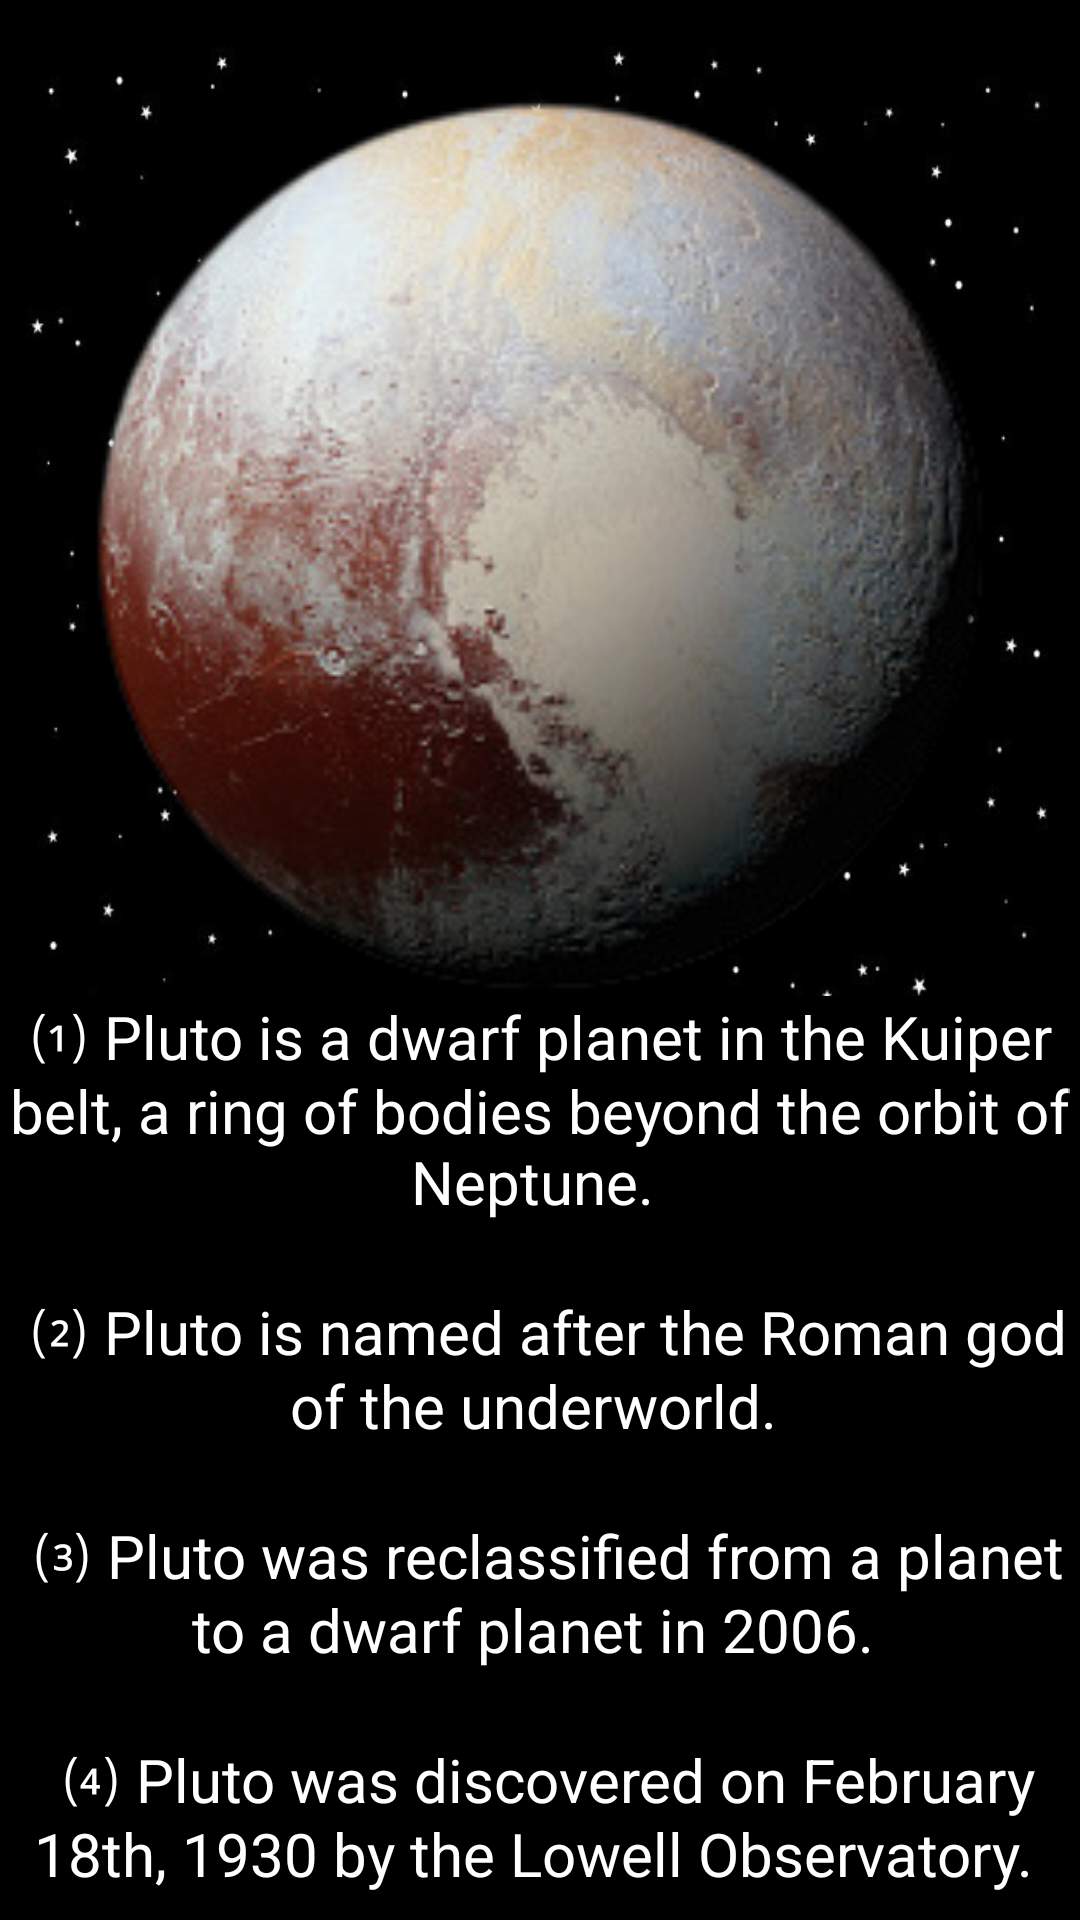

Here is an Android app screen rendered from its layout file. Give the layout XML and the strings, colors and styles it references.
<!-- AndroidManifest.xml: application theme Theme.SOLAPE -->
<!-- res/layout/activity_main_pluto.xml -->
<?xml version="1.0" encoding="utf-8"?>
<androidx.constraintlayout.widget.ConstraintLayout xmlns:android="http://schemas.android.com/apk/res/android"
    xmlns:app="http://schemas.android.com/apk/res-auto"
    xmlns:tools="http://schemas.android.com/tools"
    android:layout_width="match_parent"
    android:layout_height="match_parent"
    android:background="@drawable/background"
    tools:context=".MainActivityPluto">

    <ImageView
        android:id="@+id/PicPluto"
        android:layout_width="300dp"
        android:layout_height="300dp"
        android:layout_marginTop="32dp"
        app:layout_constraintEnd_toEndOf="parent"
        app:layout_constraintHorizontal_bias="0.5"
        app:layout_constraintStart_toStartOf="parent"
        app:layout_constraintTop_toTopOf="parent"
        app:srcCompat="@drawable/pluto" />

    <ScrollView
        android:layout_width="0dp"
        android:layout_height="0dp"
        app:layout_constraintBottom_toBottomOf="parent"
        app:layout_constraintEnd_toEndOf="parent"
        app:layout_constraintStart_toStartOf="parent"
        app:layout_constraintTop_toBottomOf="@+id/PicPluto">

        <LinearLayout
            android:layout_width="match_parent"
            android:layout_height="wrap_content"
            android:orientation="vertical">

            <TextView
                android:id="@+id/PlutoD"
                android:layout_width="match_parent"
                android:layout_height="match_parent"
                android:background="#000000"
                android:gravity="center|top"
                android:text="@string/PlutoD"
                android:textColor="#FFFFFF"
                android:textSize="20sp" />
        </LinearLayout>
    </ScrollView>

</androidx.constraintlayout.widget.ConstraintLayout>
<!-- resources referenced by this layout -->
<resources>
  <!-- drawable background: jpg bitmap (drawable, 32585 bytes) -->
  <!-- drawable pluto: png bitmap (drawable, 87914 bytes) -->
  <string name="PlutoD">⑴ Pluto is a dwarf planet in the Kuiper belt, a ring of bodies beyond the orbit of Neptune. \n \n
          ⑵ Pluto is named after the Roman god of the underworld. \n \n
          ⑶ Pluto was reclassified from a planet to a dwarf planet in 2006. \n \n
          ⑷ Pluto was discovered on February 18th, 1930 by the Lowell Observatory. \n \n
          ⑸ Pluto is one-third of water. \n \n
      </string>
  <style name="Theme.SOLAPE" parent="Theme.MaterialComponents.DayNight.DarkActionBar">
          
          <item name="colorPrimary">@color/purple_500</item>
          <item name="colorPrimaryVariant">@color/purple_700</item>
          <item name="colorOnPrimary">@color/white</item>
          
          <item name="colorSecondary">@color/teal_200</item>
          <item name="colorSecondaryVariant">@color/teal_700</item>
          <item name="colorOnSecondary">@color/black</item>
          
          <item name="android:statusBarColor" tools:targetApi="l">?attr/colorPrimaryVariant</item>
          
      </style>
  <!-- not gathered from this repository: default colours our renderer supplied (Android Studio template values) -->
  <color name="purple_500">#FF6200EE</color>
  <color name="purple_700">#FF3700B3</color>
  <color name="teal_200">#FF03DAC5</color>
  <color name="teal_700">#FF018786</color>
  <color name="black">#FF000000</color>
  <color name="white">#FFFFFFFF</color>
</resources>
